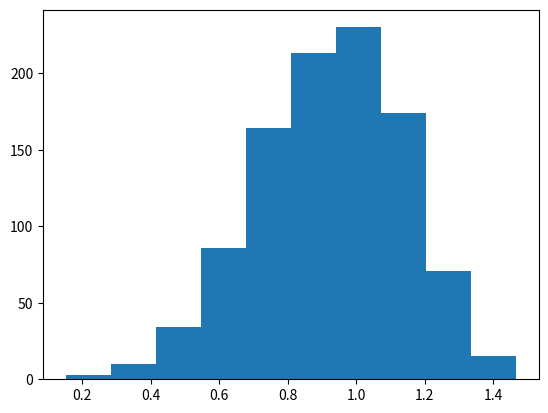

Write Python code to recreate this figure.
import matplotlib.pyplot as plt
import numpy as np


def weib(x,n,a):
    return (a / n) * (x / n)**(a - 1) * np.exp(-(x / n)**a)
a=5
count, bins, ignored = plt.hist(np.random.weibull(a,1000))
plt.show()

print(bins)